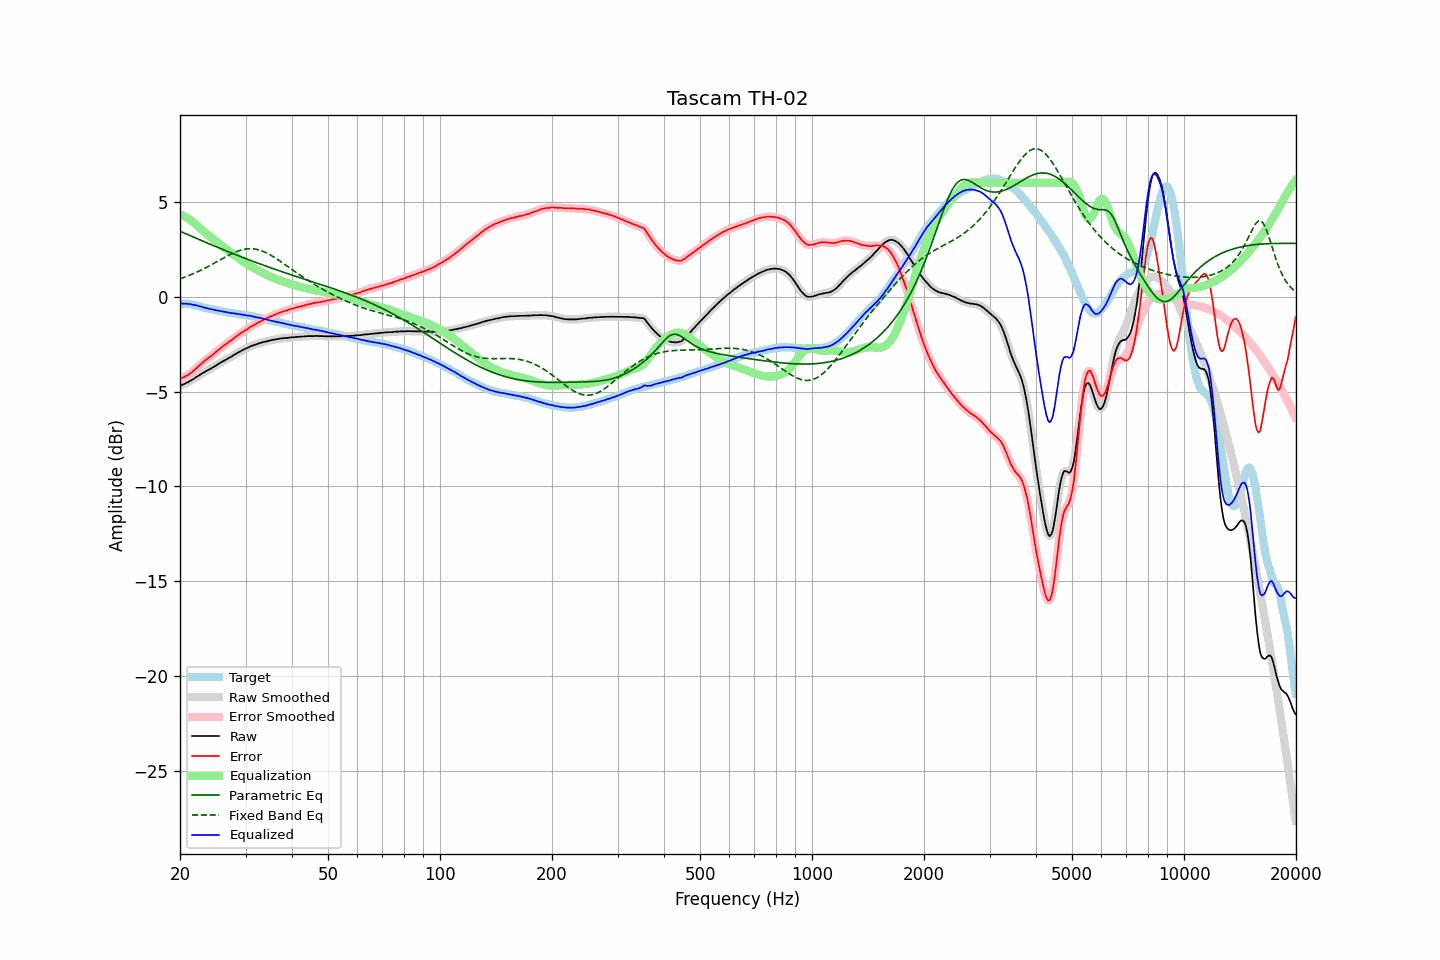

Source data for this figure (header and first rows):
frequency, raw, error, smoothed, error_smoothed, equalization, parametric_eq, fixed_band_eq, equalized_raw, equalized_smoothed, target
20.00, -4.70, -4.33, -4.70, -4.33, 4.33, 3.44, 0.94, -0.37, -0.37, -0.37
20.20, -4.66, -4.29, -4.67, -4.30, 4.30, 3.41, 0.97, -0.36, -0.37, -0.37
20.40, -4.63, -4.26, -4.63, -4.26, 4.26, 3.37, 1.00, -0.37, -0.37, -0.37
20.61, -4.59, -4.22, -4.59, -4.22, 4.22, 3.33, 1.03, -0.38, -0.38, -0.37
20.81, -4.54, -4.17, -4.55, -4.18, 4.17, 3.30, 1.06, -0.37, -0.38, -0.37
21.02, -4.51, -4.14, -4.50, -4.12, 4.12, 3.26, 1.09, -0.40, -0.39, -0.37
21.23, -4.45, -4.06, -4.46, -4.07, 4.06, 3.22, 1.12, -0.39, -0.40, -0.39
21.44, -4.41, -4.01, -4.41, -4.01, 4.00, 3.19, 1.16, -0.41, -0.41, -0.40
21.66, -4.36, -3.94, -4.36, -3.94, 3.93, 3.15, 1.20, -0.43, -0.43, -0.42
21.87, -4.31, -3.87, -4.31, -3.87, 3.86, 3.11, 1.23, -0.45, -0.44, -0.45
22.09, -4.24, -3.79, -4.25, -3.79, 3.79, 3.08, 1.27, -0.45, -0.46, -0.46
22.31, -4.19, -3.71, -4.19, -3.71, 3.71, 3.04, 1.31, -0.48, -0.48, -0.49
22.54, -4.14, -3.64, -4.14, -3.63, 3.63, 3.00, 1.35, -0.51, -0.50, -0.51
22.76, -4.08, -3.56, -4.09, -3.56, 3.56, 2.97, 1.39, -0.52, -0.53, -0.53
22.99, -4.03, -3.48, -4.04, -3.48, 3.48, 2.93, 1.43, -0.55, -0.55, -0.56
23.22, -3.99, -3.41, -3.99, -3.41, 3.41, 2.89, 1.47, -0.58, -0.58, -0.59
23.45, -3.94, -3.34, -3.94, -3.34, 3.34, 2.86, 1.52, -0.60, -0.60, -0.61
23.69, -3.89, -3.28, -3.89, -3.27, 3.28, 2.82, 1.56, -0.62, -0.62, -0.62
23.92, -3.84, -3.20, -3.85, -3.21, 3.21, 2.79, 1.61, -0.63, -0.64, -0.64
24.16, -3.80, -3.15, -3.80, -3.15, 3.14, 2.75, 1.65, -0.66, -0.66, -0.65
24.40, -3.75, -3.08, -3.75, -3.08, 3.08, 2.72, 1.70, -0.68, -0.68, -0.67
24.65, -3.70, -3.01, -3.70, -3.02, 3.01, 2.68, 1.75, -0.69, -0.69, -0.69
24.89, -3.65, -2.94, -3.65, -2.94, 2.94, 2.64, 1.80, -0.71, -0.71, -0.71
25.14, -3.60, -2.88, -3.60, -2.88, 2.87, 2.61, 1.84, -0.73, -0.72, -0.72
25.39, -3.54, -2.80, -3.55, -2.81, 2.81, 2.57, 1.89, -0.74, -0.74, -0.74
25.65, -3.49, -2.74, -3.49, -2.73, 2.74, 2.54, 1.94, -0.75, -0.75, -0.75
25.91, -3.44, -2.66, -3.44, -2.67, 2.67, 2.50, 1.99, -0.77, -0.77, -0.78
26.16, -3.39, -2.60, -3.40, -2.60, 2.61, 2.47, 2.03, -0.78, -0.79, -0.79
26.43, -3.35, -2.55, -3.35, -2.54, 2.54, 2.43, 2.08, -0.81, -0.81, -0.80
26.69, -3.30, -2.48, -3.30, -2.48, 2.48, 2.40, 2.13, -0.82, -0.82, -0.82
26.96, -3.25, -2.42, -3.26, -2.42, 2.42, 2.37, 2.17, -0.84, -0.84, -0.83
27.23, -3.20, -2.36, -3.21, -2.36, 2.36, 2.33, 2.21, -0.85, -0.85, -0.85
27.50, -3.16, -2.31, -3.16, -2.30, 2.29, 2.30, 2.26, -0.87, -0.86, -0.86
27.77, -3.10, -2.23, -3.11, -2.23, 2.23, 2.26, 2.29, -0.87, -0.88, -0.88
28.05, -3.05, -2.17, -3.05, -2.16, 2.16, 2.23, 2.33, -0.89, -0.89, -0.89
28.33, -3.00, -2.09, -3.00, -2.10, 2.10, 2.20, 2.37, -0.90, -0.90, -0.91
28.62, -2.95, -2.03, -2.96, -2.04, 2.04, 2.16, 2.40, -0.91, -0.92, -0.92
28.90, -2.91, -1.98, -2.91, -1.97, 1.98, 2.13, 2.43, -0.93, -0.93, -0.93
29.19, -2.86, -1.91, -2.86, -1.92, 1.92, 2.10, 2.45, -0.94, -0.94, -0.95
29.48, -2.81, -1.86, -2.82, -1.86, 1.86, 2.06, 2.47, -0.95, -0.95, -0.95
29.78, -2.77, -1.81, -2.77, -1.81, 1.81, 2.03, 2.49, -0.97, -0.97, -0.96
30.08, -2.73, -1.76, -2.74, -1.76, 1.75, 2.00, 2.51, -0.98, -0.98, -0.97
30.38, -2.70, -1.71, -2.70, -1.70, 1.70, 1.96, 2.52, -1.00, -0.99, -0.99
30.68, -2.65, -1.65, -2.66, -1.65, 1.65, 1.93, 2.52, -1.00, -1.01, -1.01
30.99, -2.61, -1.59, -2.62, -1.59, 1.60, 1.90, 2.52, -1.02, -1.02, -1.03
31.30, -2.58, -1.55, -2.58, -1.54, 1.55, 1.87, 2.52, -1.04, -1.03, -1.04
31.61, -2.55, -1.50, -2.55, -1.50, 1.50, 1.84, 2.51, -1.06, -1.06, -1.05
31.93, -2.52, -1.45, -2.53, -1.45, 1.45, 1.81, 2.50, -1.08, -1.08, -1.07
32.24, -2.50, -1.40, -2.50, -1.40, 1.40, 1.77, 2.48, -1.10, -1.10, -1.10
32.57, -2.46, -1.35, -2.47, -1.35, 1.35, 1.74, 2.46, -1.11, -1.11, -1.11
32.89, -2.44, -1.32, -2.44, -1.31, 1.31, 1.71, 2.44, -1.13, -1.13, -1.13
33.22, -2.41, -1.26, -2.41, -1.26, 1.27, 1.68, 2.40, -1.15, -1.15, -1.16
33.55, -2.39, -1.22, -2.39, -1.22, 1.22, 1.65, 2.37, -1.17, -1.17, -1.17
33.89, -2.37, -1.18, -2.37, -1.18, 1.18, 1.62, 2.33, -1.19, -1.19, -1.19
34.23, -2.35, -1.14, -2.35, -1.14, 1.14, 1.59, 2.29, -1.21, -1.21, -1.21
34.57, -2.33, -1.10, -2.33, -1.10, 1.10, 1.56, 2.25, -1.23, -1.23, -1.23
34.92, -2.31, -1.06, -2.31, -1.06, 1.06, 1.53, 2.20, -1.25, -1.25, -1.26
35.27, -2.29, -1.03, -2.29, -1.02, 1.02, 1.50, 2.16, -1.27, -1.27, -1.27
35.62, -2.27, -0.98, -2.28, -0.99, 0.99, 1.47, 2.10, -1.29, -1.29, -1.29
35.97, -2.26, -0.95, -2.26, -0.95, 0.95, 1.44, 2.05, -1.31, -1.31, -1.31
... 635 more rows
